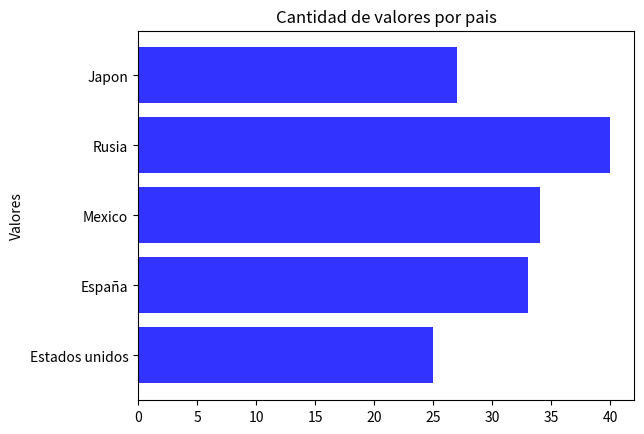

This chart was generated by the following Python code:
# -*- coding: utf-8 -*-
"""
Created on Thu Mar 17 09:05:07 2022

[redacted]
"""

import numpy as np
import matplotlib.pyplot as plt

#Definir una lista de paises tipo string

paises = [ 'Estados unidos', 'España', 'Mexico', 'Rusia', 'Japon' ]
valores = [ 25,33,34,40,27 ]
#Se declara el metodo/funcion AX para manejo de PLOTs en Barras
fig, ax=plt.subplots()
#colocar una etiqueta en x y en y, haciendo uso de ax
ax.set_ylabel('Valores')
ax.set_title('Cantidad de valores por pais')
plt.barh(paises, valores, alpha =0.8, color='blue')
plt.savefig('Grafica_Barras.png')
plt.show()